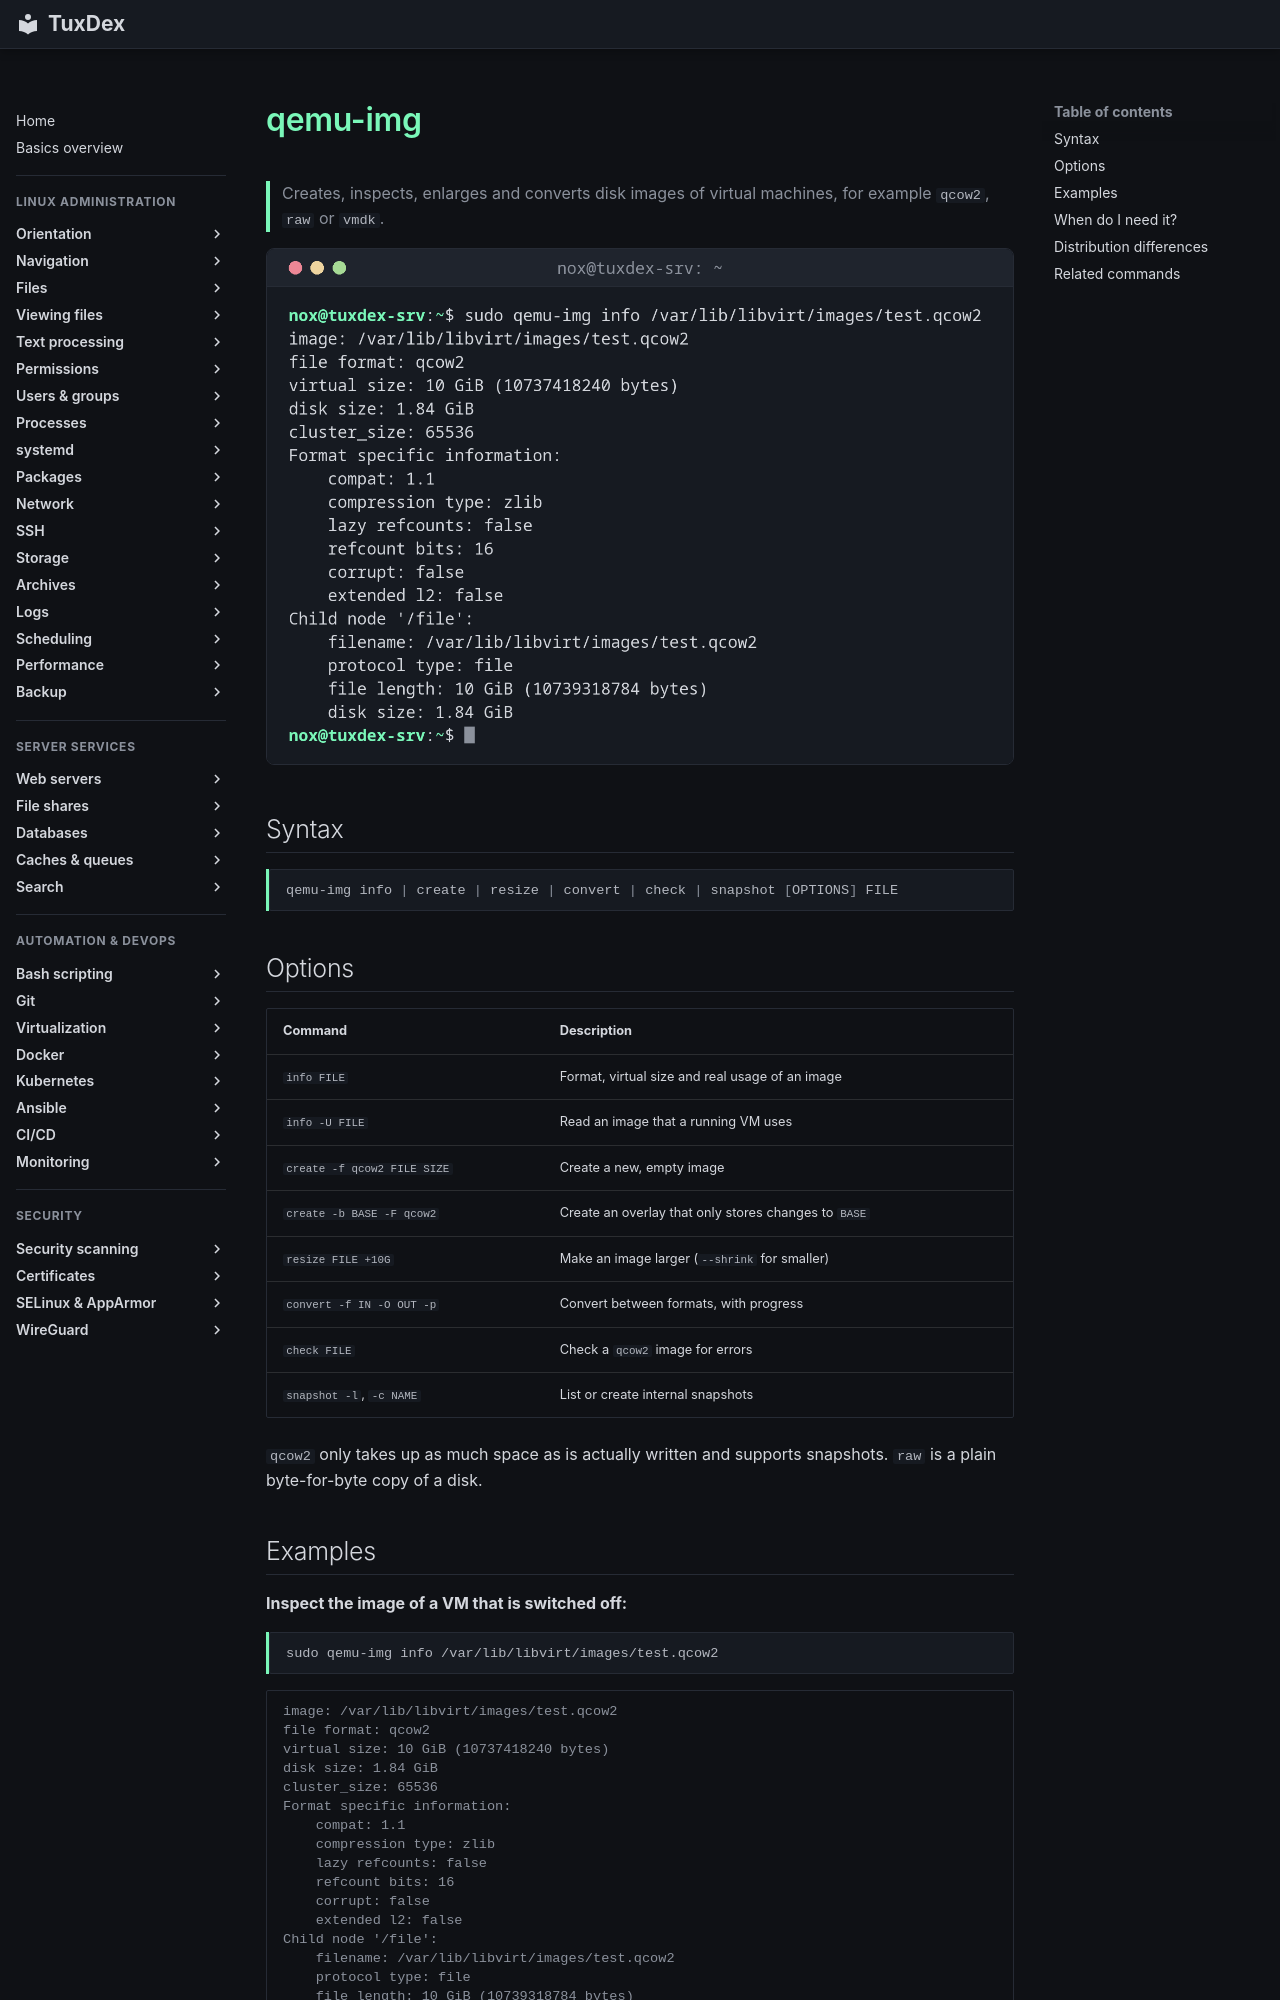

repository: Noxisan/tuxcodex · page: 31-virtualization/qemu-img.en/index.html · generator: mkdocs

# qemu-img

> Creates, inspects, enlarges and converts disk images of virtual machines, for example `qcow2`, `raw` or `vmdk`.

![qemu-img output](../assets/screenshots/31-virtualization/qemu-img.png)

## Syntax

```bash
qemu-img info | create | resize | convert | check | snapshot [OPTIONS] FILE
```

## Options

| Command | Description |
|---------|-------------|
| `info FILE` | Format, virtual size and real usage of an image |
| `info -U FILE` | Read an image that a running VM uses |
| `create -f qcow2 FILE SIZE` | Create a new, empty image |
| `create -b BASE -F qcow2` | Create an overlay that only stores changes to `BASE` |
| `resize FILE +10G` | Make an image larger (`--shrink` for smaller) |
| `convert -f IN -O OUT -p` | Convert between formats, with progress |
| `check FILE` | Check a `qcow2` image for errors |
| `snapshot -l`, `-c NAME` | List or create internal snapshots |

`qcow2` only takes up as much space as is actually written and supports snapshots. `raw` is a plain byte-for-byte copy of a disk.
